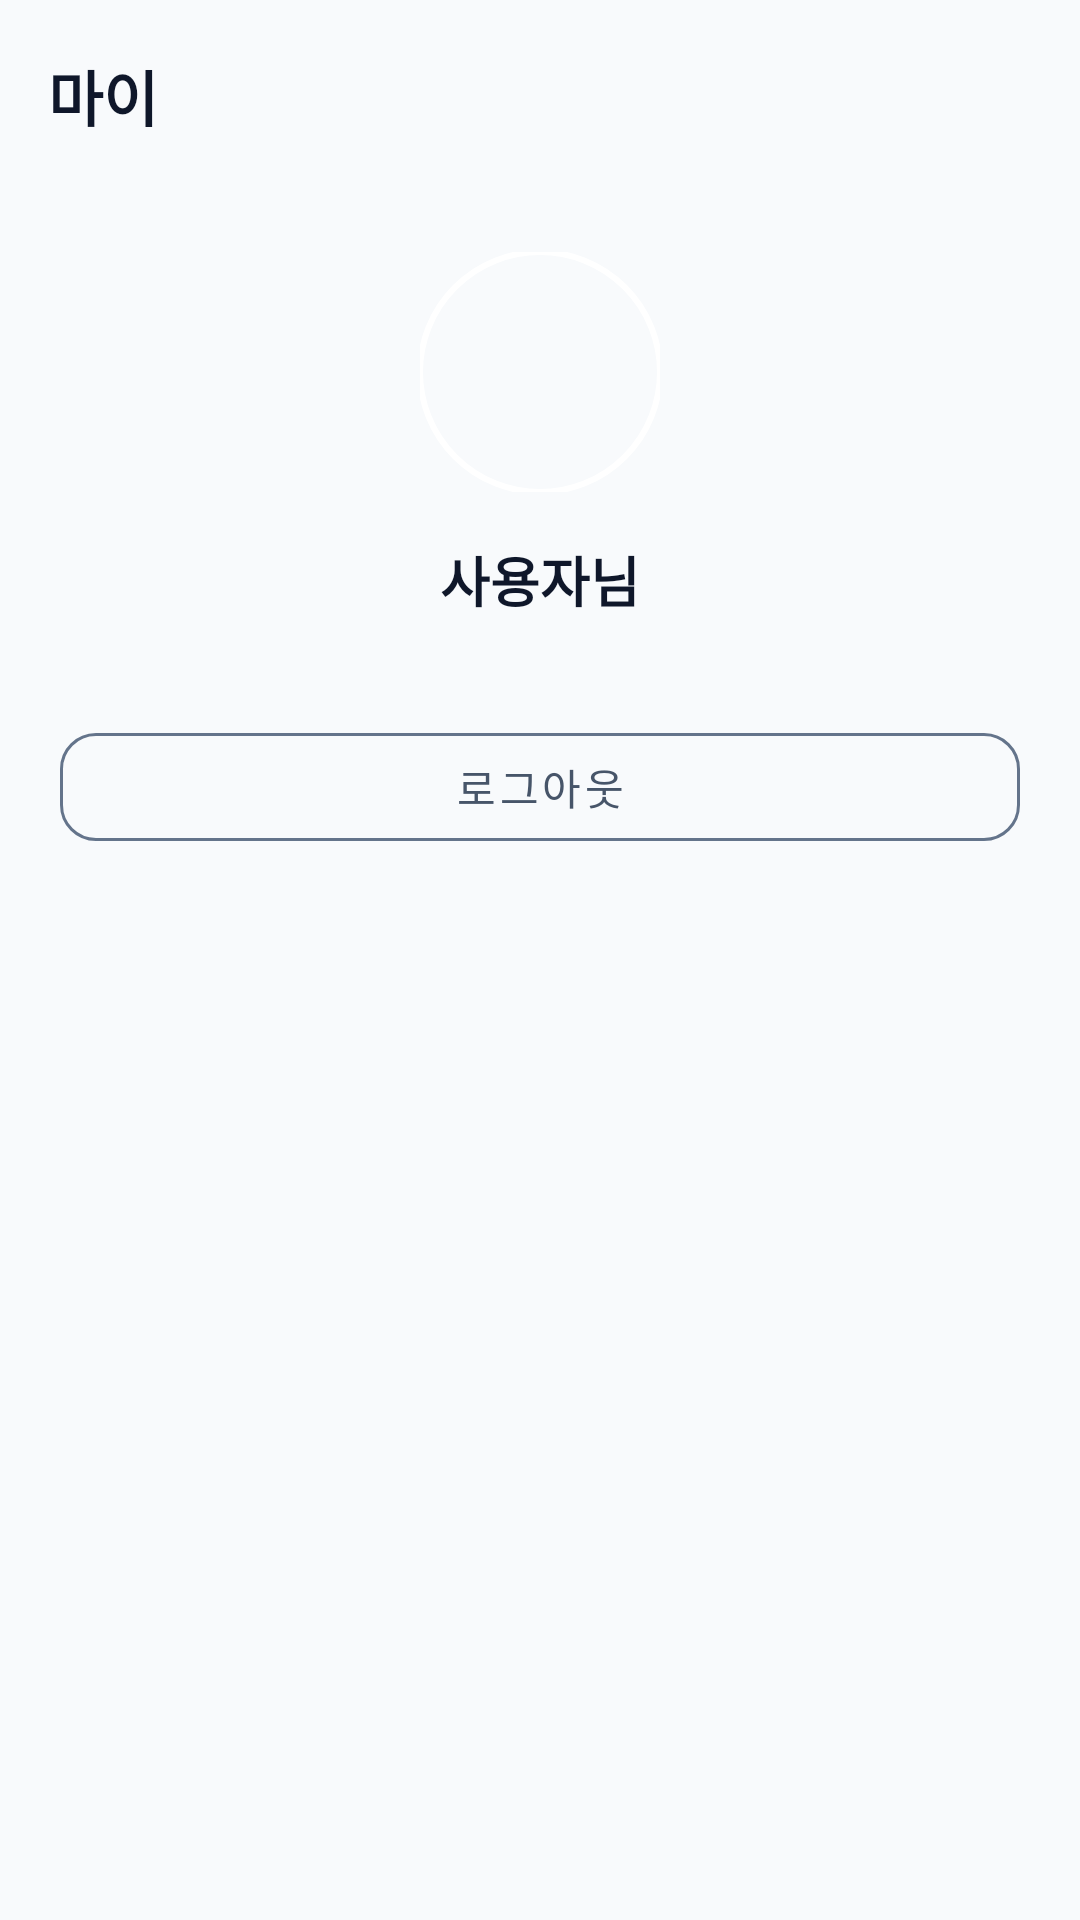

Layout XML and referenced resources for this Android screen:
<!-- AndroidManifest.xml: application theme Theme.Zero_gap -->
<!-- res/layout/fragment_my.xml -->
<?xml version="1.0" encoding="utf-8"?>
<androidx.coordinatorlayout.widget.CoordinatorLayout xmlns:android="http://schemas.android.com/apk/res/android"
    xmlns:app="http://schemas.android.com/apk/res-auto"
    xmlns:tools="http://schemas.android.com/tools"
    android:layout_width="match_parent"
    android:layout_height="match_parent"
    android:background="@color/background_gray"
    android:fitsSystemWindows="true"
    tools:context="gdg.mobile.zero_gap.ui.MyFragment">

    <com.google.android.material.appbar.AppBarLayout
        android:layout_width="match_parent"
        android:layout_height="wrap_content"
        android:background="@color/background_gray"
        app:elevation="0dp">

        <com.google.android.material.appbar.MaterialToolbar
            android:layout_width="match_parent"
            android:layout_height="?attr/actionBarSize"
            app:contentInsetStart="16dp">
            <TextView
                android:layout_width="wrap_content"
                android:layout_height="wrap_content"
                android:text="마이"
                android:textColor="@color/slate_900"
                android:textSize="20sp"
                android:textStyle="bold" />
        </com.google.android.material.appbar.MaterialToolbar>

    </com.google.android.material.appbar.AppBarLayout>

    <androidx.core.widget.NestedScrollView
        android:layout_width="match_parent"
        android:layout_height="match_parent"
        android:clipToPadding="false"
        android:paddingBottom="80dp"
        app:layout_behavior="@string/appbar_scrolling_view_behavior">

        <LinearLayout
            android:layout_width="match_parent"
            android:layout_height="wrap_content"
            android:orientation="vertical"
            android:padding="20dp">

            <com.google.android.material.imageview.ShapeableImageView
                android:layout_width="80dp"
                android:layout_height="80dp"
                android:layout_gravity="center"
                android:src="@drawable/ic_launcher_background"
                app:shapeAppearanceOverlay="@style/ShapeAppearance.Zero_gap.Circle"
                app:strokeColor="@color/surface_white"
                app:strokeWidth="2dp"
                android:layout_marginBottom="16dp"/>

            <TextView android:layout_width="wrap_content" android:layout_height="wrap_content" android:layout_gravity="center" android:text="사용자님" android:textColor="@color/slate_900" android:textStyle="bold" android:textSize="18sp" />

            <com.google.android.material.button.MaterialButton
                android:id="@+id/btnLogout"
                android:layout_width="match_parent"
                android:layout_height="wrap_content"
                android:layout_marginTop="32dp"
                android:text="로그아웃"
                android:textColor="@color/slate_600"
                app:cornerRadius="12dp"
                app:strokeColor="@color/slate_500"
                app:strokeWidth="1dp"
                style="@style/Widget.MaterialComponents.Button.OutlinedButton"/>

        </LinearLayout>
    </androidx.core.widget.NestedScrollView>

</androidx.coordinatorlayout.widget.CoordinatorLayout>
<!-- resources referenced by this layout -->
<resources>
  <color name="background_gray">#F8FAFC</color>
  <color name="slate_500">#64748B</color>
  <color name="slate_600">#475569</color>
  <color name="slate_900">#0F172A</color>
  <color name="surface_white">#FFFFFF</color>
  <style name="ShapeAppearance.Zero_gap.Circle" parent="">
          <item name="cornerSize">50%</item>
      </style>
  <style name="Theme.Zero_gap" parent="Base.Theme.Zero_gap" />
  <style name="Base.Theme.Zero_gap" parent="Theme.Material3.DayNight.NoActionBar">
          
          <item name="colorPrimary">@color/primary</item>
          <item name="colorSecondary">@color/secondary</item>
          <item name="android:windowBackground">@color/background</item>
          <item name="android:statusBarColor">@color/surface_white</item>
          <item name="android:windowLightStatusBar">true</item>
      </style>
  <color name="primary">#6366F1</color>
  <color name="secondary">#A855F7</color>
  <color name="background">#F9FAFB</color>
</resources>
